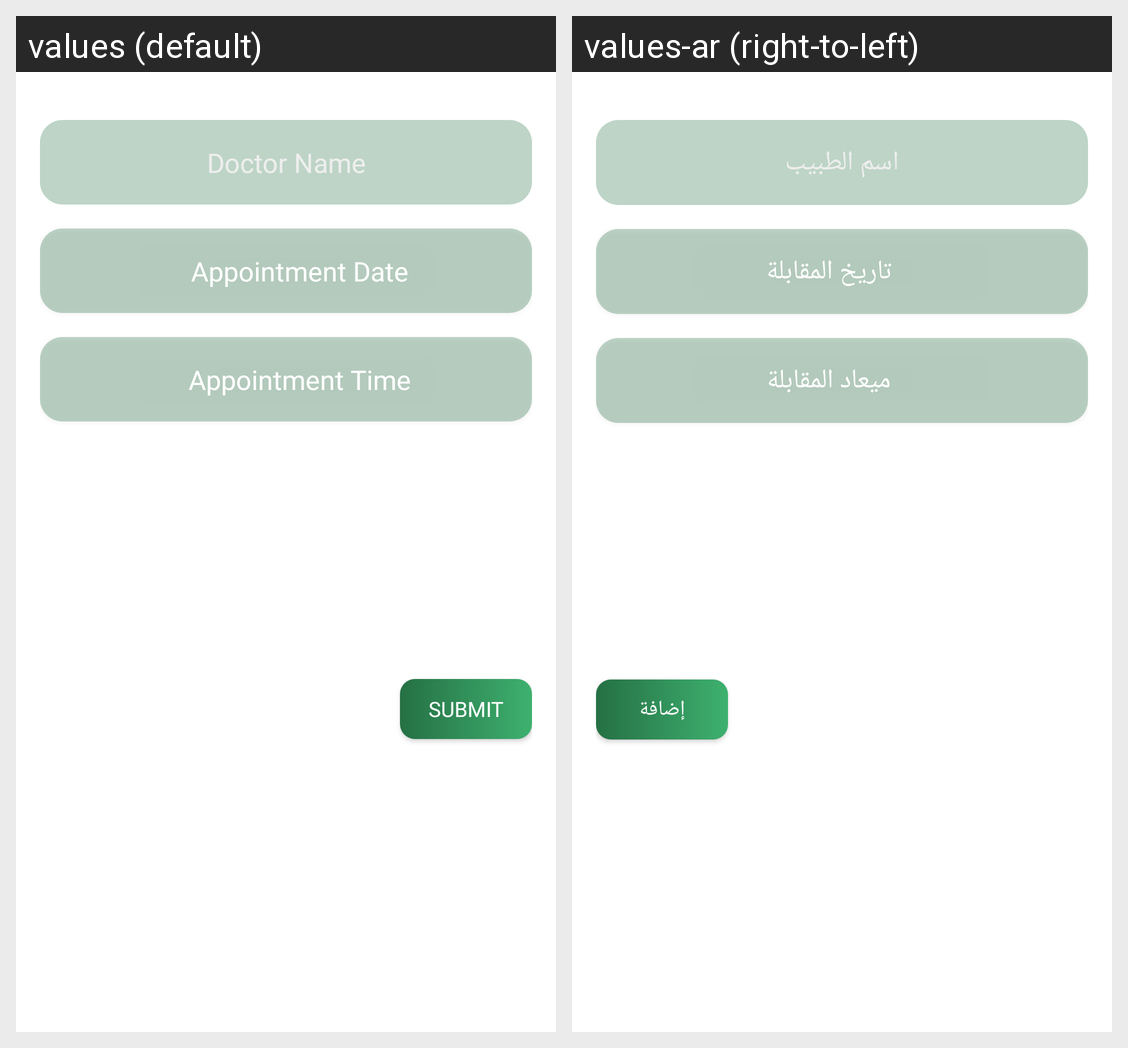

Strings drawn on this Android screen and how each of the app's shown locales translates them:
Android screen res/layout/add_appointment_dialog.xml rendered under 2 locales, left to right: values (default), values-ar (right-to-left). Device: Nexus 5 (rendered at 1080×1920; each locale shown at half size, 540×960, under a caption strip naming it); theme Theme.Dawinii.
Strings drawn on this screen, with the default value and each locale's value (text and hints the layout hard-codes, and strings that could not be matched under every locale, appear in the picture but are not listed):

doctor_name
  values: Doctor Name
  values-ar: اسم الطبيب

appointment_date
  values: Appointment Date
  values-ar: تاريخ المقابلة

appointment_time
  values: Appointment Time
  values-ar: ميعاد المقابلة

submit
  values: Submit
  values-ar: إضافة
